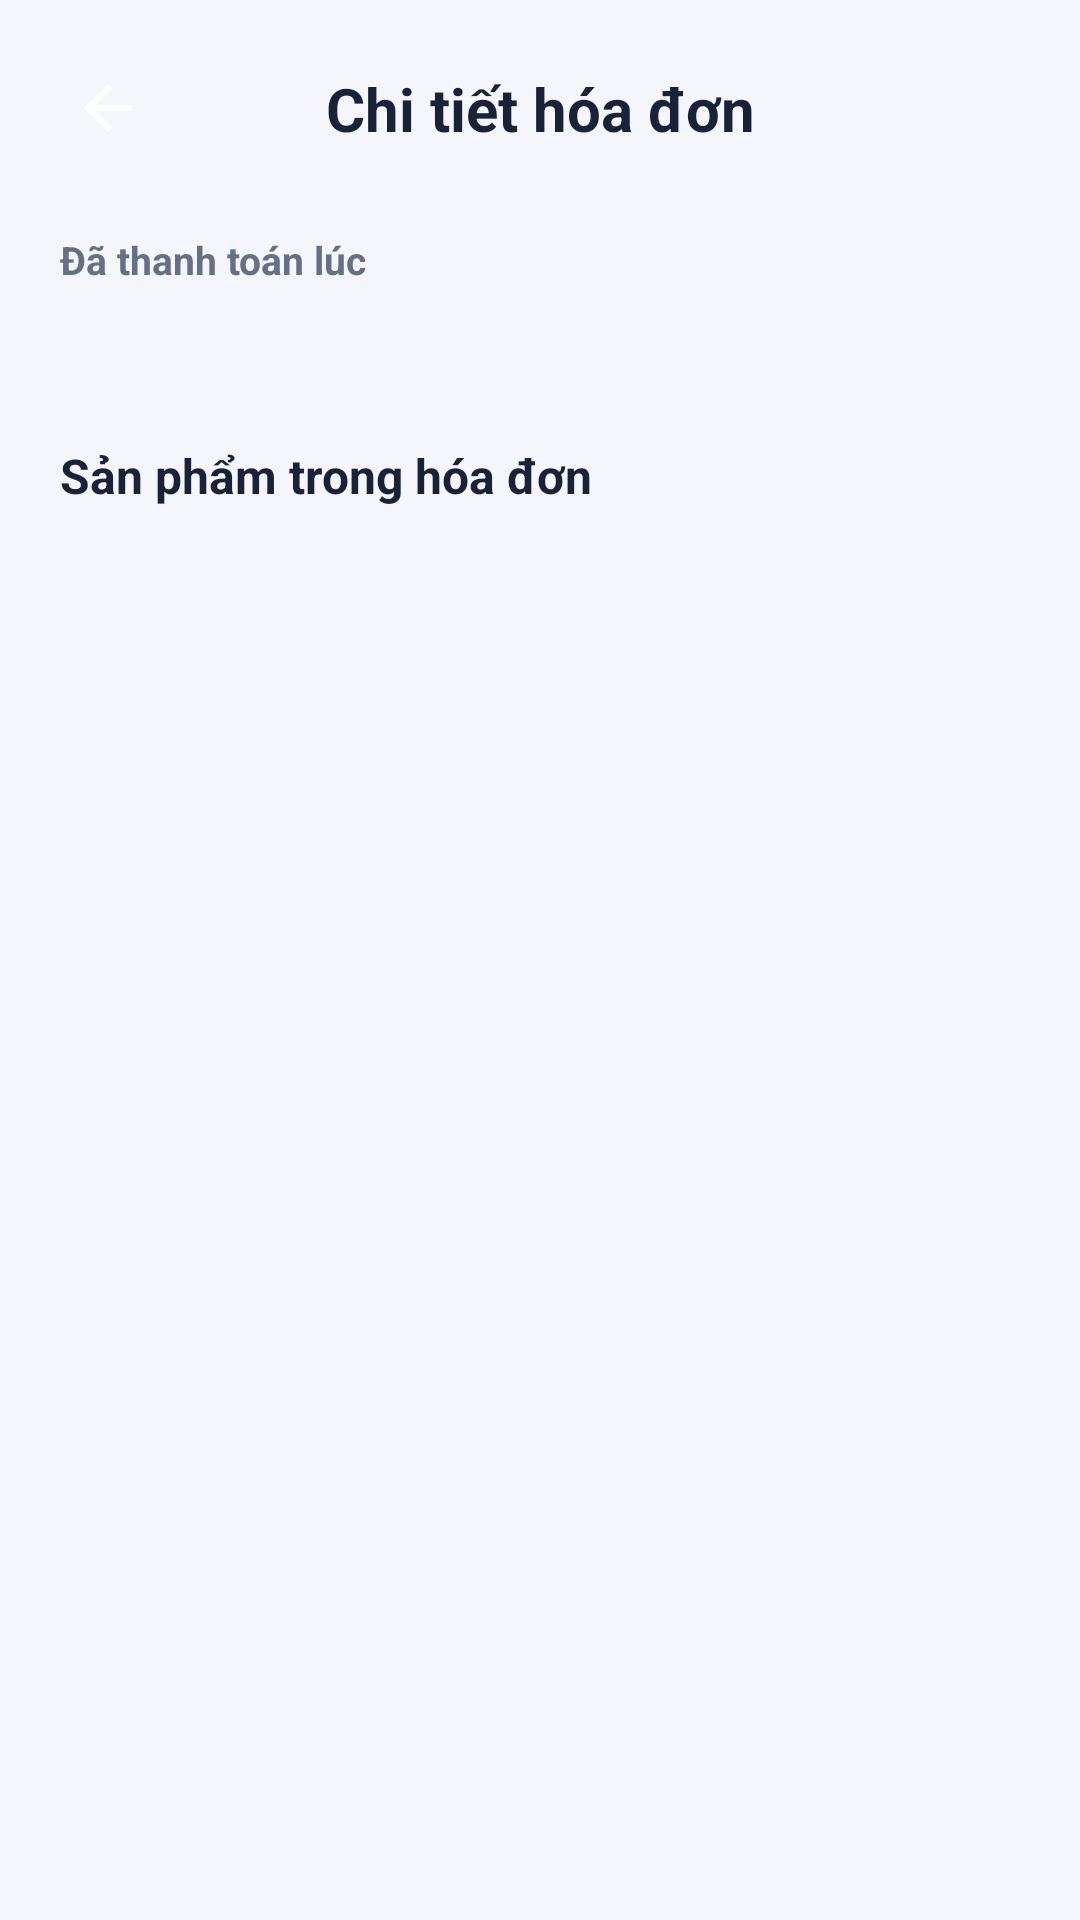

Produce the Android XML layout that renders to this screen, including the resource entries it uses.
<!-- AndroidManifest.xml: application theme Theme.MyApplication -->
<!-- res/layout/fragment_paid_order_detail.xml -->
<?xml version="1.0" encoding="utf-8"?>
<androidx.constraintlayout.widget.ConstraintLayout xmlns:android="http://schemas.android.com/apk/res/android"
    xmlns:app="http://schemas.android.com/apk/res-auto"
    xmlns:tools="http://schemas.android.com/tools"
    android:layout_width="match_parent"
    android:layout_height="match_parent"
    android:background="@color/screen_background"
    tools:context=".ui.orders.OrdersFragment">

    <ImageButton
        android:id="@+id/btnBack"
        android:layout_width="40dp"
        android:layout_height="40dp"
        android:layout_marginStart="16dp"
        android:layout_marginTop="16dp"
        android:background="?attr/selectableItemBackgroundBorderless"
        android:contentDescription="@string/back_button"
        android:padding="8dp"
        android:src="@drawable/ic_arrow_back_24"
        app:tint="@color/brand_primary"
        app:layout_constraintStart_toStartOf="parent"
        app:layout_constraintTop_toTopOf="parent" />

    <TextView
        android:id="@+id/tvPaidOrderTitle"
        android:layout_width="0dp"
        android:layout_height="wrap_content"
        android:layout_marginHorizontal="24dp"
        android:layout_marginTop="16dp"
        android:gravity="center"
        android:text="@string/paid_order_detail_title"
        android:textColor="@color/text_primary"
        android:textSize="20sp"
        android:textStyle="bold"
        app:layout_constraintBottom_toBottomOf="@id/btnBack"
        app:layout_constraintEnd_toEndOf="parent"
        app:layout_constraintStart_toStartOf="parent"
        app:layout_constraintTop_toTopOf="parent" />

    <androidx.core.widget.NestedScrollView
        android:layout_width="0dp"
        android:layout_height="0dp"
        android:layout_marginTop="8dp"
        android:fillViewport="true"
        app:layout_constraintBottom_toBottomOf="parent"
        app:layout_constraintEnd_toEndOf="parent"
        app:layout_constraintStart_toStartOf="parent"
        app:layout_constraintTop_toBottomOf="@id/tvPaidOrderTitle">

        <LinearLayout
            android:layout_width="match_parent"
            android:layout_height="wrap_content"
            android:orientation="vertical"
            android:padding="20dp"
            android:paddingBottom="24dp">

            <TextView
                android:id="@+id/tvPaidAt"
                android:layout_width="match_parent"
                android:layout_height="wrap_content"
                android:textColor="@color/text_secondary"
                android:textSize="13sp"
                android:text="@string/paid_at_label"
                android:textStyle="bold" />

            <TextView
                android:id="@+id/tvOrderTotalDetail"
                android:layout_width="match_parent"
                android:layout_height="wrap_content"
                android:layout_marginTop="10dp"
                android:textColor="@color/brand_primary"
                android:textSize="18sp"
                android:textStyle="bold"
                tools:text="Tổng tiền: 12370000 VND" />

            <TextView
                android:layout_width="match_parent"
                android:layout_height="wrap_content"
                android:layout_marginTop="18dp"
                android:text="@string/order_items_detail_title"
                android:textColor="@color/text_primary"
                android:textSize="16sp"
                android:textStyle="bold" />

            <androidx.recyclerview.widget.RecyclerView
                android:id="@+id/rvPaidOrderItems"
                android:layout_width="match_parent"
                android:layout_height="wrap_content"
                android:nestedScrollingEnabled="false"
                android:overScrollMode="never"
                tools:listitem="@layout/item_order_product" />
        </LinearLayout>
    </androidx.core.widget.NestedScrollView>

</androidx.constraintlayout.widget.ConstraintLayout>
<!-- res/layout/item_order_product.xml (included above) -->
<?xml version="1.0" encoding="utf-8"?>
<androidx.constraintlayout.widget.ConstraintLayout xmlns:android="http://schemas.android.com/apk/res/android"
    xmlns:app="http://schemas.android.com/apk/res-auto"
    android:layout_width="match_parent"
    android:layout_height="wrap_content"
    xmlns:tools="http://schemas.android.com/tools"
    android:paddingVertical="10dp">

    <TextView
        android:id="@+id/tvProductName"
        android:layout_width="0dp"
        android:layout_height="wrap_content"
        android:textColor="@color/text_primary"
        android:textSize="14sp"
        android:textStyle="bold"
        android:lines="1"
        android:ellipsize="end"
        tools:text="sdjhsfjbnscnsdssssssssssssssssssssdjhsfjbnscnsdsssssssssssssssssssssssssssssssssssssssssssssss"
        app:layout_constraintEnd_toStartOf="@id/btnRemove"
        app:layout_constraintStart_toStartOf="parent"
        app:layout_constraintTop_toTopOf="parent"
        android:layout_marginEnd="20dp"/>

    <TextView
        android:id="@+id/tvProductMeta"
        android:layout_width="0dp"
        android:layout_height="wrap_content"
        android:layout_marginTop="4dp"
        android:textColor="@color/text_secondary"
        android:textSize="12sp"
        app:layout_constraintEnd_toEndOf="@id/tvProductName"
        app:layout_constraintStart_toStartOf="@id/tvProductName"
        app:layout_constraintTop_toBottomOf="@id/tvProductName" />

    <TextView
        android:id="@+id/tvLineTotal"
        android:layout_width="wrap_content"
        android:layout_height="wrap_content"
        android:textColor="@color/brand_primary"
        android:textSize="13sp"
        android:textStyle="bold"
        tools:text="sjdh"
        app:layout_constraintStart_toStartOf="parent"
        app:layout_constraintTop_toBottomOf="@id/tvProductMeta" />

    <ImageButton
        android:id="@+id/btnRemove"
        android:layout_width="34dp"
        android:layout_height="34dp"
        android:background="?attr/selectableItemBackgroundBorderless"
        android:contentDescription="@string/delete_product_from_order"
        android:padding="6dp"
        android:src="@drawable/ic_trash_24"
        app:tint="@color/danger_red"
        app:layout_constraintEnd_toEndOf="parent"
        app:layout_constraintTop_toTopOf="parent"
        app:layout_constraintBottom_toBottomOf="parent" />

</androidx.constraintlayout.widget.ConstraintLayout>
<!-- resources referenced by this layout -->
<resources>
  <color name="brand_primary">#3D5AFE</color>
  <color name="danger_red">#E53935</color>
  <color name="screen_background">#F4F6FB</color>
  <color name="text_primary">#1A2238</color>
  <color name="text_secondary">#667085</color>
  <!-- drawable ic_arrow_back_24 (drawable) -->
  <?xml version="1.0" encoding="utf-8"?>
  <vector xmlns:android="http://schemas.android.com/apk/res/android"
      android:width="24dp"
      android:height="24dp"
      android:viewportWidth="24"
      android:viewportHeight="24">
      <path
          android:fillColor="@color/white"
          android:pathData="M20,11H7.83l5.59,-5.59L12,4l-8,8l8,8l1.41,-1.41L7.83,13H20z" />
  </vector>
  <!-- drawable ic_trash_24 (drawable) -->
  <?xml version="1.0" encoding="utf-8"?>
  <vector xmlns:android="http://schemas.android.com/apk/res/android"
      android:width="24dp"
      android:height="24dp"
      android:viewportWidth="24"
      android:viewportHeight="24">
      <path
          android:fillColor="#000000"
          android:pathData="M9,3V4H4V6H5V21H19V6H20V4H15V3H9ZM7,6H17V19H7V6ZM9,8H11V17H9V8ZM13,8H15V17H13V8Z" />
  </vector>
  <string name="back_button">Quay lại</string>
  <string name="delete_product_from_order">Xóa sản phẩm khỏi đơn hàng</string>
  <string name="order_items_detail_title">Sản phẩm trong hóa đơn</string>
  <string name="paid_at_label">Đã thanh toán lúc</string>
  <string name="paid_order_detail_title">Chi tiết hóa đơn</string>
  <color name="white">#FFFFFFFF</color>
</resources>
